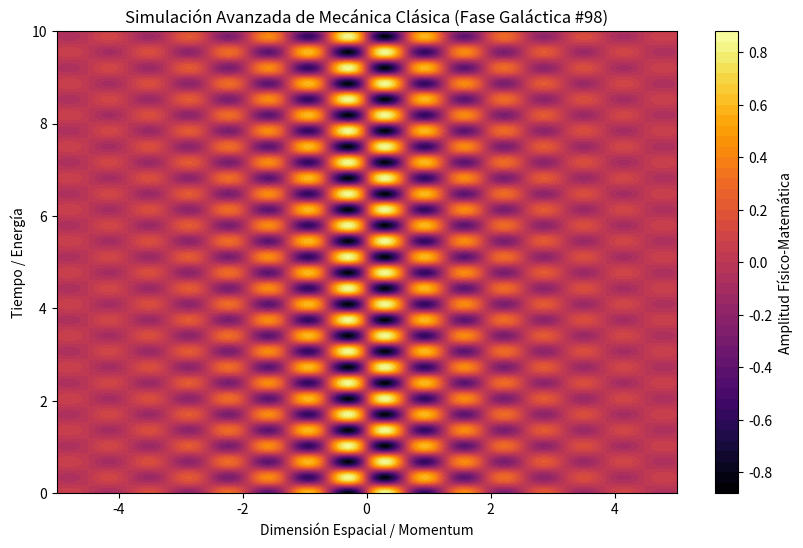

This figure's Python source:
%matplotlib inline
# Simulación Galáctica: Mecánica Clásica - Variante 98
import numpy as np
import matplotlib.pyplot as plt

# Parámetros Físicos Aleatorios
param_1 = 4.896
param_2 = 9.213
param_3 = 0.549

t = np.linspace(0, 10, 500)
x = np.linspace(-5, 5, 500)
X, T = np.meshgrid(x, t)

# Ecuación Base (Avanzada)
Z = np.sin(X * param_1) * np.cos(T * param_2) * np.exp(-np.abs(X) * param_3)

plt.figure(figsize=(10, 6))
plt.contourf(X, T, Z, 50, cmap='inferno')
plt.colorbar(label='Amplitud Físico-Matemática')
plt.title(r'Simulación Avanzada de Mecánica Clásica (Fase Galáctica #98)')
plt.xlabel('Dimensión Espacial / Momentum')
plt.ylabel('Tiempo / Energía')
plt.show()
